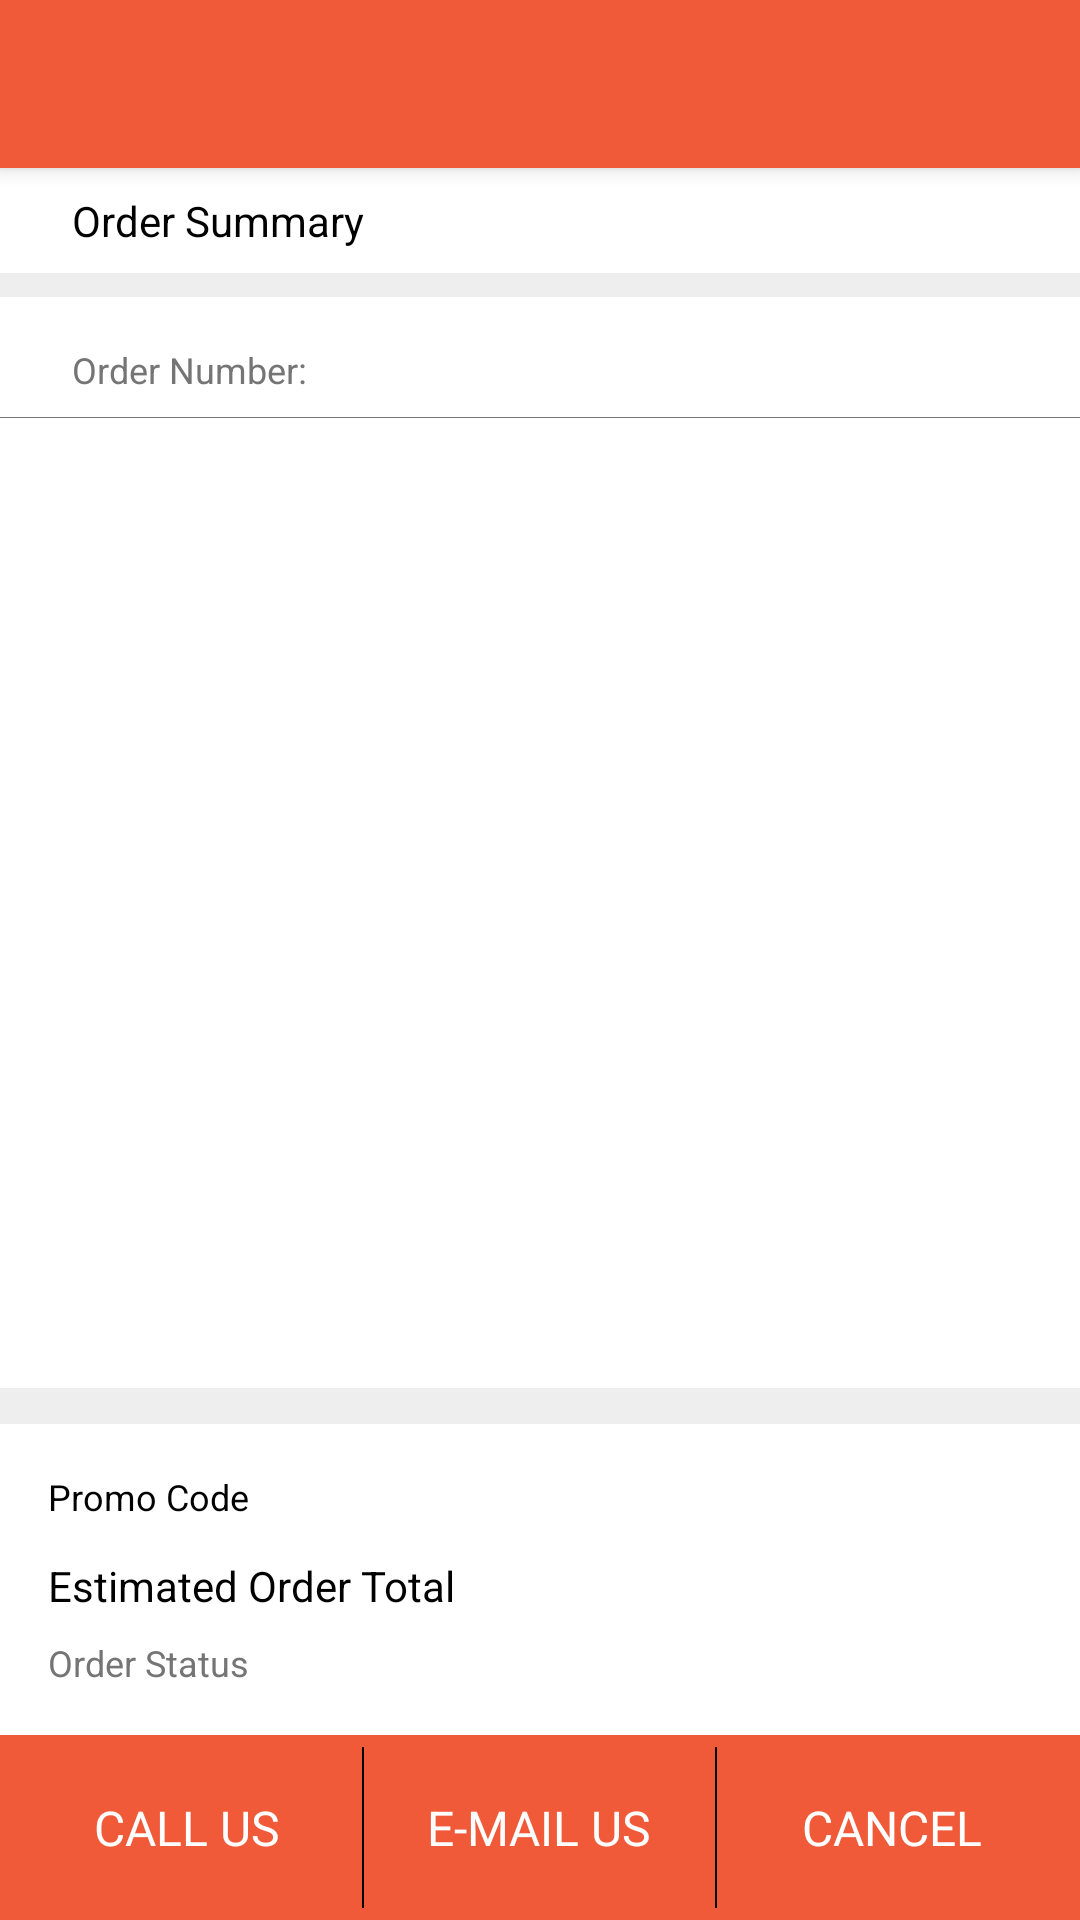

Here is an Android app screen rendered from its layout file. Give the layout XML and the strings, colors and styles it references.
<!-- AndroidManifest.xml: application theme AppTheme.NoActionBar -->
<!-- res/layout/activity_order_details.xml -->
<?xml version="1.0" encoding="utf-8"?>
<android.support.design.widget.CoordinatorLayout
	xmlns:android="http://schemas.android.com/apk/res/android"
	xmlns:app="http://schemas.android.com/apk/res-auto"
	xmlns:tools="http://schemas.android.com/tools"
	android:layout_width="match_parent"
	android:layout_height="match_parent"
	tools:context="com.bigappcompany.quikmart.activity.OrderDetailsActivity"
	tools:ignore="MissingPrefix">

	<include layout="@layout/toolbar"/>

	<LinearLayout
		android:layout_width="match_parent"
		android:layout_height="match_parent"
		android:orientation="vertical"
		app:layout_behavior="@string/appbar_scrolling_view_behavior">

		<TextView
			fontPath="@string/font_medium"
			android:layout_width="match_parent"
			android:layout_height="wrap_content"
			android:background="@color/white"
			android:paddingBottom="@dimen/narrow"
			android:paddingEnd="@dimen/medium"
			android:paddingStart="@dimen/medium"
			android:paddingTop="@dimen/narrow"
			android:text="@string/order_summary"
			android:textColor="@color/black"/>

		<LinearLayout
			android:layout_width="match_parent"
			android:layout_height="wrap_content"
			android:layout_marginTop="@dimen/narrow"
			android:background="@drawable/draw_grey_underline_white"
			android:paddingBottom="@dimen/narrow"
			android:paddingEnd="@dimen/medium"
			android:paddingStart="@dimen/medium"
			android:paddingTop="@dimen/standard">

			<TextView
				fontPath="@string/font_medium"
				android:layout_width="wrap_content"
				android:layout_height="wrap_content"
				android:text="@string/order_number"
				android:textSize="@dimen/text_small"/>

			<TextView
				android:id="@+id/tv_order_id"
				fontPath="@string/font_medium"
				android:layout_width="0dp"
				android:layout_height="wrap_content"
				android:layout_weight="1"
				android:gravity="end"
				android:textColor="@color/black"
				android:textSize="@dimen/text_small"
				tools:text="#123123"/>
		</LinearLayout>

		<android.support.v7.widget.RecyclerView
			android:id="@+id/rv_order"
			android:layout_width="match_parent"
			android:layout_height="0dp"
			android:layout_weight="1"
			android:background="@color/white"
			app:layoutManager="LinearLayoutManager"
			tools:listitem="@layout/item_order_details"/>

		<LinearLayout
			android:layout_width="match_parent"
			android:layout_height="wrap_content"
			android:layout_marginTop="@dimen/thick"
			android:background="@color/white"
			android:orientation="vertical"
			android:padding="@dimen/standard">

			<LinearLayout
				android:id="@+id/ll_promo"
				android:layout_width="match_parent"
				android:layout_height="wrap_content"
				android:background="@color/white">

				<TextView
					fontPath="@string/font_medium"
					android:layout_width="wrap_content"
					android:layout_height="wrap_content"
					android:text="@string/promo_code"
					android:textColor="@color/black"
					android:textSize="@dimen/text_small"/>

				<TextView
					android:id="@+id/tv_promo"
					fontPath="@string/font_medium"
					android:layout_width="0dp"
					android:layout_height="wrap_content"
					android:layout_weight="1"
					android:gravity="end"
					android:textColor="@color/black"
					android:textSize="@dimen/text_small"
					tools:text="\u20B9 95"/>
			</LinearLayout>

			<LinearLayout
				android:layout_width="match_parent"
				android:layout_height="wrap_content"
				android:layout_marginTop="@dimen/thick"
				android:background="@color/white">

				<TextView
					fontPath="@string/font_medium"
					android:layout_width="wrap_content"
					android:layout_height="wrap_content"
					android:text="@string/cart_estimated"
					android:textColor="@color/black"/>

				<TextView
					android:id="@+id/tv_total"
					fontPath="@string/font_medium"
					android:layout_width="0dp"
					android:layout_height="wrap_content"
					android:layout_weight="1"
					android:gravity="end"
					android:textColor="@color/colorPrimary"
					android:textSize="@dimen/text_small"
					tools:text="\u20B9 95"/>
			</LinearLayout>

			<LinearLayout
				android:layout_width="match_parent"
				android:layout_height="wrap_content"
				android:layout_marginTop="@dimen/narrow"
				android:background="@color/white">

				<TextView
					fontPath="@string/font_medium"
					android:layout_width="wrap_content"
					android:layout_height="wrap_content"
					android:text="@string/order_status"
					android:textSize="@dimen/text_small"/>

				<TextView
					android:id="@+id/tv_order_status"
					fontPath="@string/font_medium"
					android:layout_width="0dp"
					android:layout_height="wrap_content"
					android:layout_weight="1"
					android:gravity="end"
					android:textColor="@color/black"
					android:textSize="@dimen/text_small"
					tools:text="shipped"/>
			</LinearLayout>
		</LinearLayout>

		<LinearLayout
			android:layout_width="match_parent"
			android:layout_height="wrap_content"
			android:background="@color/colorPrimary"
			android:orientation="horizontal"
			android:padding="@dimen/thin">

			<TextView
				android:id="@+id/tv_call_us"
				fontPath="@string/font_medium"
				android:layout_width="0dp"
				android:layout_height="wrap_content"
				android:layout_weight="1"
				android:gravity="center"
				android:padding="@dimen/standard"
				android:text="@string/call_us"
				android:textAllCaps="true"
				android:textColor="@color/white"
				android:textSize="@dimen/text_medium"/>

			<View
				android:layout_width="0.5dp"
				android:layout_height="match_parent"
				android:background="@color/black"/>

			<TextView
				android:id="@+id/tv_email_us"
				fontPath="@string/font_medium"
				android:layout_width="0dp"
				android:layout_height="wrap_content"
				android:layout_weight="1"
				android:gravity="center"
				android:padding="@dimen/standard"
				android:text="@string/email_us"
				android:textAllCaps="true"
				android:textColor="@color/white"
				android:textSize="@dimen/text_medium"/>

			<View
				android:layout_width="0.5dp"
				android:layout_height="match_parent"
				android:background="@color/black"/>

			<TextView
				android:id="@+id/tv_cancel"
				fontPath="@string/font_medium"
				android:layout_width="0dp"
				android:layout_height="wrap_content"
				android:layout_weight="1"
				android:gravity="center"
				android:padding="@dimen/standard"
				android:text="@string/cancel"
				android:textAllCaps="true"
				android:textColor="@color/white"
				android:textSize="@dimen/text_medium"/>
		</LinearLayout>
	</LinearLayout>
</android.support.design.widget.CoordinatorLayout>
<!-- res/layout/toolbar.xml (included above) -->
<android.support.design.widget.AppBarLayout
	xmlns:android="http://schemas.android.com/apk/res/android"
	xmlns:app="http://schemas.android.com/apk/res-auto"
	android:layout_width="match_parent"
	android:layout_height="wrap_content"
	android:theme="@style/AppTheme.AppBarOverlay">

	<android.support.v7.widget.Toolbar
		android:id="@+id/toolbar"
		android:layout_width="match_parent"
		android:layout_height="?attr/actionBarSize"
		android:background="?attr/colorPrimary"
		app:popupTheme="@style/AppTheme.PopupOverlay"
		app:titleTextAppearance="@style/AppTheme.Toolbar.TitleText"/>
</android.support.design.widget.AppBarLayout>
<!-- res/layout/item_order_details.xml (included above) -->
<?xml version="1.0" encoding="utf-8"?>
<LinearLayout
	xmlns:android="http://schemas.android.com/apk/res/android"
	xmlns:tools="http://schemas.android.com/tools"
	android:layout_width="match_parent"
	android:layout_height="wrap_content"
	android:orientation="horizontal"
	android:paddingBottom="@dimen/narrow"
	android:paddingEnd="@dimen/standard"
	android:paddingStart="@dimen/standard"
	android:paddingTop="@dimen/narrow"
	tools:ignore="MissingPrefix">

	<ImageView
		android:id="@+id/iv_image"
		android:layout_width="100dp"
		android:layout_height="80dp"
		android:contentDescription="@string/content_description"/>

	<LinearLayout
		android:layout_width="match_parent"
		android:layout_height="wrap_content"
		android:layout_marginStart="@dimen/standard"
		android:orientation="vertical">

		<TextView
			android:id="@+id/tv_title"
			fontPath="@string/font_medium"
			android:layout_width="wrap_content"
			android:layout_height="wrap_content"
			android:padding="@dimen/narrow"
			android:textColor="@color/black"
			android:textSize="@dimen/text_small"
			tools:text="Potato"/>

		<TextView
			android:id="@+id/tv_quantity"
			fontPath="@string/font_medium"
			android:layout_width="wrap_content"
			android:layout_height="wrap_content"
			android:layout_marginEnd="@dimen/thin"
			android:layout_marginStart="@dimen/narrow"
			android:textColor="@color/black"
			android:textSize="@dimen/text_small"
			tools:text="1 kg"/>

		<LinearLayout
			android:layout_width="match_parent"
			android:layout_height="wrap_content"
			android:layout_marginTop="@dimen/thin"
			android:orientation="horizontal">

			<TextView
				fontPath="@string/font_medium"
				android:layout_width="wrap_content"
				android:layout_height="wrap_content"
				android:padding="@dimen/narrow"
				android:text="@string/unit_kg"
				android:textColor="@color/black"
				android:textSize="@dimen/text_small"/>

			<TextView
				android:id="@+id/tv_price"
				fontPath="@string/font_medium"
				android:layout_width="match_parent"
				android:layout_height="wrap_content"
				android:gravity="end"
				android:textSize="@dimen/text_small"
				tools:text="\u20B9 35"/>
		</LinearLayout>
	</LinearLayout>
</LinearLayout>
<!-- resources referenced by this layout -->
<resources>
  <color name="black">#000000</color>
  <color name="colorPrimary">#F05A39</color>
  <color name="white">#FFFFFF</color>
  <dimen name="medium">24dp</dimen>
  <dimen name="narrow">8dp</dimen>
  <dimen name="standard">16dp</dimen>
  <dimen name="text_medium">16sp</dimen>
  <dimen name="text_small">12sp</dimen>
  <dimen name="thick">12dp</dimen>
  <dimen name="thin">4dp</dimen>
  <!-- drawable draw_grey_underline_white (drawable) -->
  <?xml version="1.0" encoding="utf-8"?>
  <layer-list xmlns:android="http://schemas.android.com/apk/res/android">
  	<item
  		android:left="-10dp"
  		android:right="-10dp"
  		android:top="-10dp">
  		<shape android:shape="rectangle">
  			<solid android:color="@color/white"/>
  
  			<stroke
  				android:width="0.3dp"
  				android:color="@color/grey_600"/>
  		</shape>
  	</item>
  </layer-list>
  <string name="call_us">Call Us</string>
  <string name="cancel">Cancel</string>
  <string name="cart_estimated">Estimated Order Total</string>
  <string name="content_description">Content Description</string>
  <string name="email_us">E-mail Us</string>
  <string name="font_medium">fonts/celias-medium.otf</string>
  <string name="order_number">Order Number:</string>
  <string name="order_status">Order Status</string>
  <string name="order_summary">Order Summary</string>
  <string name="promo_code">Promo Code</string>
  <string name="unit_kg">1kg</string>
  <style name="AppTheme.AppBarOverlay" parent="ThemeOverlay.AppCompat.Dark.ActionBar" />
  <style name="AppTheme.PopupOverlay" parent="ThemeOverlay.AppCompat.Light" />
  <style name="AppTheme.Toolbar.TitleText" parent="TextAppearance.Widget.AppCompat.Toolbar.Title">
  		<item name="android:textSize">@dimen/text_normal</item>
  	</style>
  <style name="AppTheme.NoActionBar">
  		<item name="windowActionBar">false</item>
  		<item name="windowNoTitle">true</item>
  	</style>
  <color name="grey_600">#757575</color>
  <dimen name="text_normal">14sp</dimen>
</resources>
